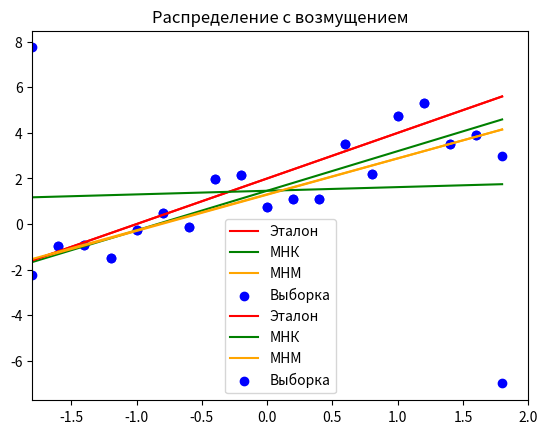

This chart was generated by the following Python code:
import numpy as np
from scipy import stats
import matplotlib.pyplot as plt
import scipy.optimize as opt


def standard(x):
    return 2 + 2 * x


def standard_with_error(x):
    y = []
    for element in x:
        y.append(standard(element) + stats.norm.rvs(0, 1))
    return y


def mnk_params(x, y):
    beta_1 = (np.mean(x * y) - np.mean(x) * np.mean(y)) / (np.mean(x * x) - np.mean(x) ** 2)
    beta_0 = np.mean(y) - beta_1 * np.mean(x)
    return beta_0, beta_1


def mnk(x, y):
    beta_0, beta_1 = mnk_params(x, y)
    print("beta_0 = " + str(beta_0) + ", beta_1 = " + str(beta_1))
    return [beta_0 + beta_1 * element for element in x]


def mnm_min(params, x, y):
    beta_0, beta_1 = params
    sum = 0
    for i in range(len(x)):
        sum += abs(y[i] - beta_0 - beta_1 * x[i])
    return sum


def mnm_params(x, y):
    beta_0, beta_1 = mnk_params(x, y)
    optimum = opt.minimize(mnm_min, [beta_0, beta_1], args=(x, y), method="SLSQP")
    return optimum.x[0], optimum.x[1]


def mnm(x, y):
    beta_0, beta_1 = mnm_params(x, y)
    print("beta_0 = " + str(beta_0) + ", beta_1 = " + str(beta_1))
    return [beta_0 + beta_1 * element for element in x]


def plot_regression(x, y, name):
    y_mnk = mnk(x, y)
    y_mnm = mnm(x, y)
    dist_mnk = sum([(standard(x)[i] - y_mnk[i])**2 for i in range(len(y))])
    dist_mnm = sum([abs(standard(x)[i] - y_mnm[i]) for i in range(len(y))])
    print("mnk distance = " + str(dist_mnk) + ", mnm distance = " + str(dist_mnm))

    plt.plot(x, standard(x), color="red", label="Эталон")
    plt.plot(x, y_mnk, color="green", label="МНК")
    plt.plot(x, y_mnm, color="orange", label="МНМ")
    plt.scatter(x, y, c="blue", label="Выборка")
    plt.xlim([-1.8, 2])
    plt.grid()
    plt.legend()
    plt.title(name)
    plt.show()


x = np.arange(-1.8, 2, 0.2)
y = standard_with_error(x)
plot_regression(x, y, "Распределение без возмущения")
y[0] += 10
y[-1] -= 10
plot_regression(x, y, "Распределение с возмущением")
